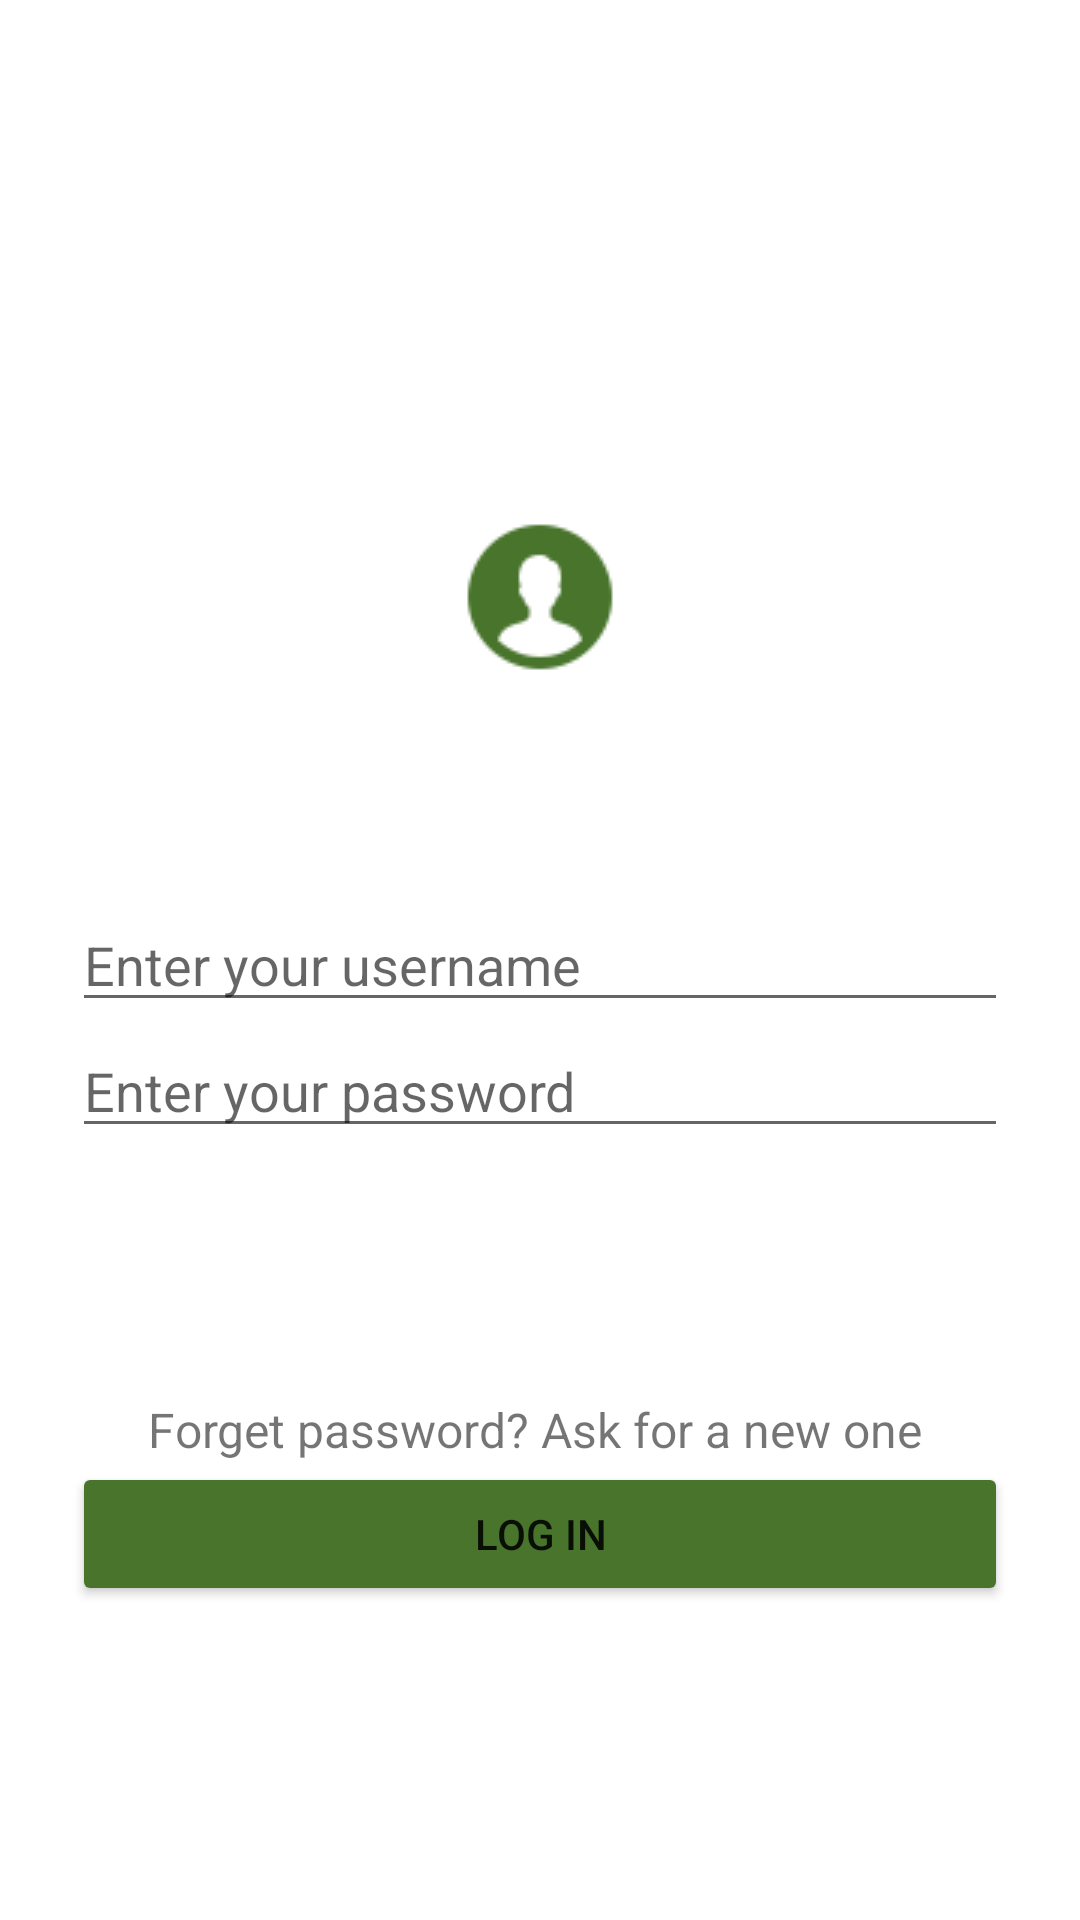

Write the Android layout XML for this screen, with the resource values it uses.
<!-- AndroidManifest.xml: application theme Theme.Wathi9tek -->
<!-- res/layout/activity_main.xml -->
<?xml version="1.0" encoding="utf-8"?>
<androidx.constraintlayout.widget.ConstraintLayout xmlns:android="http://schemas.android.com/apk/res/android"
    xmlns:app="http://schemas.android.com/apk/res-auto"
    xmlns:tools="http://schemas.android.com/tools"
    android:layout_width="match_parent"
    android:layout_height="match_parent"
    android:background="#FFFFFF"
    android:backgroundTintMode="add"
    tools:context=".MainActivity"
    android:focusable="true"
    android:focusableInTouchMode="true">

    <EditText
        android:id="@+id/username"
        android:layout_width="0dp"
        android:layout_height="wrap_content"
        android:layout_marginStart="24dp"
        android:layout_marginEnd="24dp"
        android:ems="10"
        android:focusable="true"
        android:focusableInTouchMode="true"
        android:hint="Enter your username"
        android:inputType="textPersonName"
        app:layout_constraintBottom_toBottomOf="parent"
        app:layout_constraintEnd_toEndOf="parent"
        app:layout_constraintHorizontal_bias="0.0"
        app:layout_constraintStart_toStartOf="parent"
        app:layout_constraintTop_toTopOf="parent"
        tools:ignore="TouchTargetSizeCheck" />

    <EditText
        android:id="@+id/password"
        android:layout_width="0dp"
        android:layout_height="wrap_content"
        android:ems="10"
        android:focusable="true"
        android:focusableInTouchMode="true"
        android:hint="Enter your password"
        android:inputType="textPassword"
        app:layout_constraintBottom_toBottomOf="parent"
        app:layout_constraintEnd_toEndOf="@+id/username"
        app:layout_constraintHorizontal_bias="0.0"
        app:layout_constraintStart_toStartOf="@+id/username"
        app:layout_constraintTop_toBottomOf="@+id/username"
        app:layout_constraintVertical_bias="0.003"
        tools:ignore="TouchTargetSizeCheck,SpeakableTextPresentCheck" />
    <Button
        android:id="@+id/login"
        android:layout_width="0dp"
        android:layout_height="wrap_content"
        android:text="Log In"
        android:backgroundTint="@color/green"
        app:layout_constraintBottom_toBottomOf="parent"
        app:layout_constraintEnd_toEndOf="@+id/password"
        app:layout_constraintHorizontal_bias="0.0"
        app:layout_constraintStart_toStartOf="@+id/password"
        app:layout_constraintTop_toBottomOf="@+id/password" />
    <TextView
        android:id="@+id/textView"
        android:layout_width="0dp"
        android:layout_height="wrap_content"
        android:gravity="center"
        android:text="Forget password? Ask for a new one "
        android:textSize="16sp"
        app:layout_constraintBottom_toTopOf="@+id/login"
        app:layout_constraintEnd_toEndOf="@+id/password"
        app:layout_constraintHorizontal_bias="0.528"
        app:layout_constraintStart_toStartOf="@+id/password"
        app:layout_constraintTop_toBottomOf="@+id/password"
        app:layout_constraintVertical_bias="1.0" />
    <ImageView
        android:id="@+id/imageView"
        android:layout_width="0dp"
        android:layout_height="wrap_content"
        android:src="@drawable/logoen"
        app:layout_constraintBottom_toTopOf="@+id/username"
        app:layout_constraintEnd_toEndOf="@+id/username"
        app:layout_constraintStart_toStartOf="@+id/username"
        app:layout_constraintTop_toTopOf="parent"
        app:layout_constraintVertical_bias="0.32999998" />
    <ImageView
        android:id="@+id/imageView2"
        android:layout_width="0dp"
        android:layout_height="wrap_content"
        android:src="@drawable/user"
        app:layout_constraintBottom_toTopOf="@+id/username"
        app:layout_constraintEnd_toEndOf="@+id/imageView"
        app:layout_constraintStart_toStartOf="@+id/imageView"
        app:layout_constraintTop_toBottomOf="@+id/imageView" />
</androidx.constraintlayout.widget.ConstraintLayout>
<!-- resources referenced by this layout -->
<resources>
  <color name="green">#48742C</color>
  <!-- drawable user: png bitmap (drawable, 1769 bytes) -->
  <style name="Theme.Wathi9tek" parent="Theme.MaterialComponents.Light.NoActionBar">
          
          <item name="colorPrimary">@color/purple_500</item>
          <item name="colorPrimaryVariant">@color/purple_700</item>
          <item name="colorOnPrimary">@color/white</item>
          
          <item name="colorSecondary">@color/teal_200</item>
          <item name="colorSecondaryVariant">@color/teal_700</item>
          <item name="colorOnSecondary">@color/black</item>
          
          <item name="android:statusBarColor" tools:targetApi="l">?attr/colorPrimaryVariant</item>
          
      </style>
  <color name="purple_500">#FF6200EE</color>
  <color name="purple_700">#FF3700B3</color>
  <color name="white">#FFFFFFFF</color>
  <color name="teal_200">#FF03DAC5</color>
  <color name="teal_700">#FF018786</color>
  <color name="black">#FF000000</color>
</resources>
